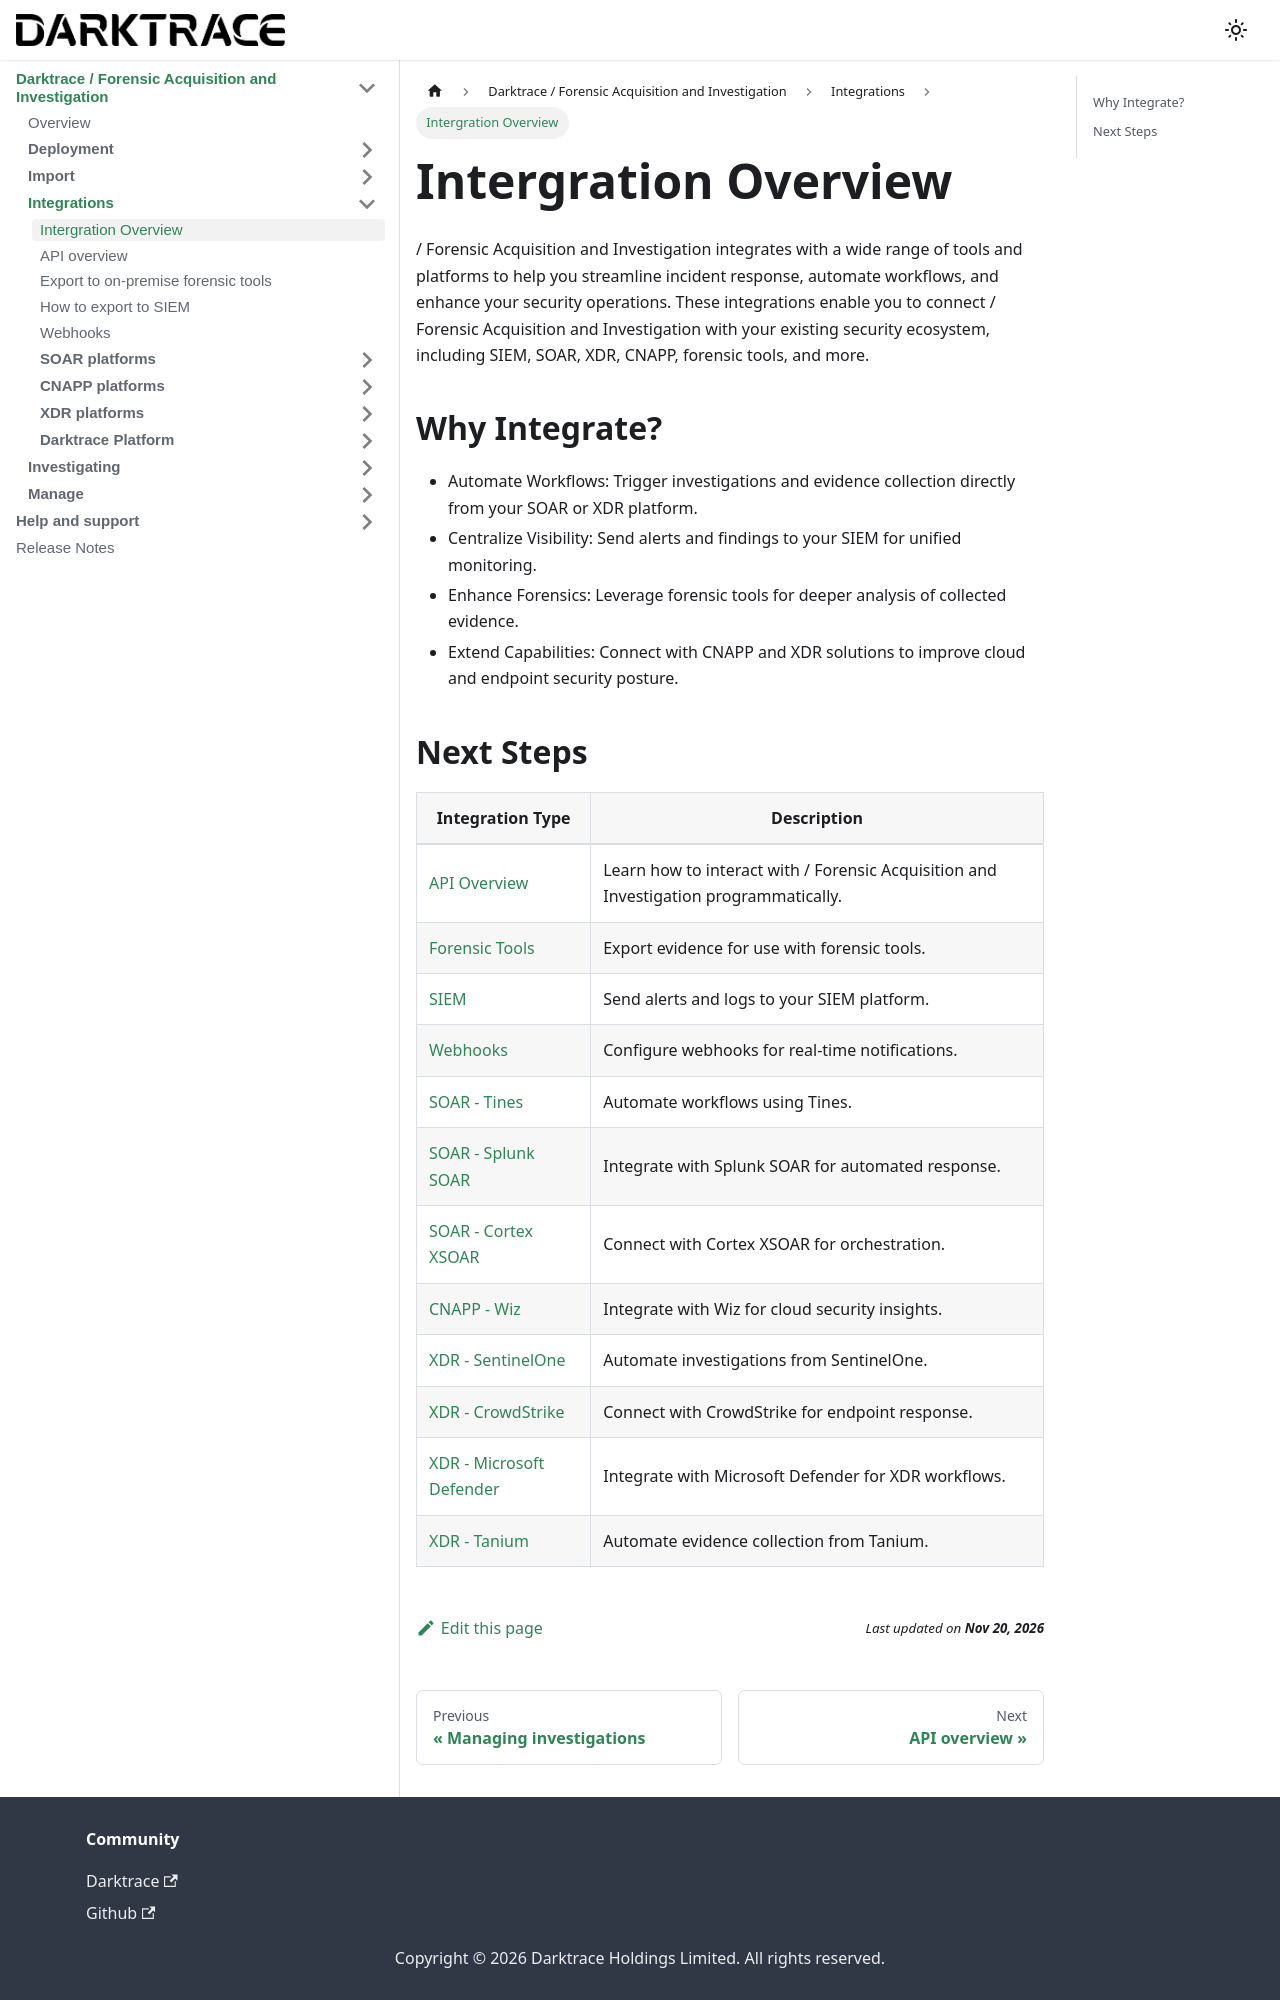

repository: cado-security/product-help · page: cado/integrations/overview.html · generator: docusaurus

---
title: Intergration Overview
hide_title: true
sidebar_position: 0
---

# Intergration Overview

/ Forensic Acquisition and Investigation integrates with a wide range of tools and platforms to help you streamline incident response, automate workflows, and enhance your security operations. These integrations enable you to connect / Forensic Acquisition and Investigation with your existing security ecosystem, including SIEM, SOAR, XDR, CNAPP, forensic tools, and more.

## Why Integrate?

- Automate Workflows: Trigger investigations and evidence collection directly from your SOAR or XDR platform.
- Centralize Visibility: Send alerts and findings to your SIEM for unified monitoring.
- Enhance Forensics: Leverage forensic tools for deeper analysis of collected evidence.
- Extend Capabilities: Connect with CNAPP and XDR solutions to improve cloud and endpoint security posture.
